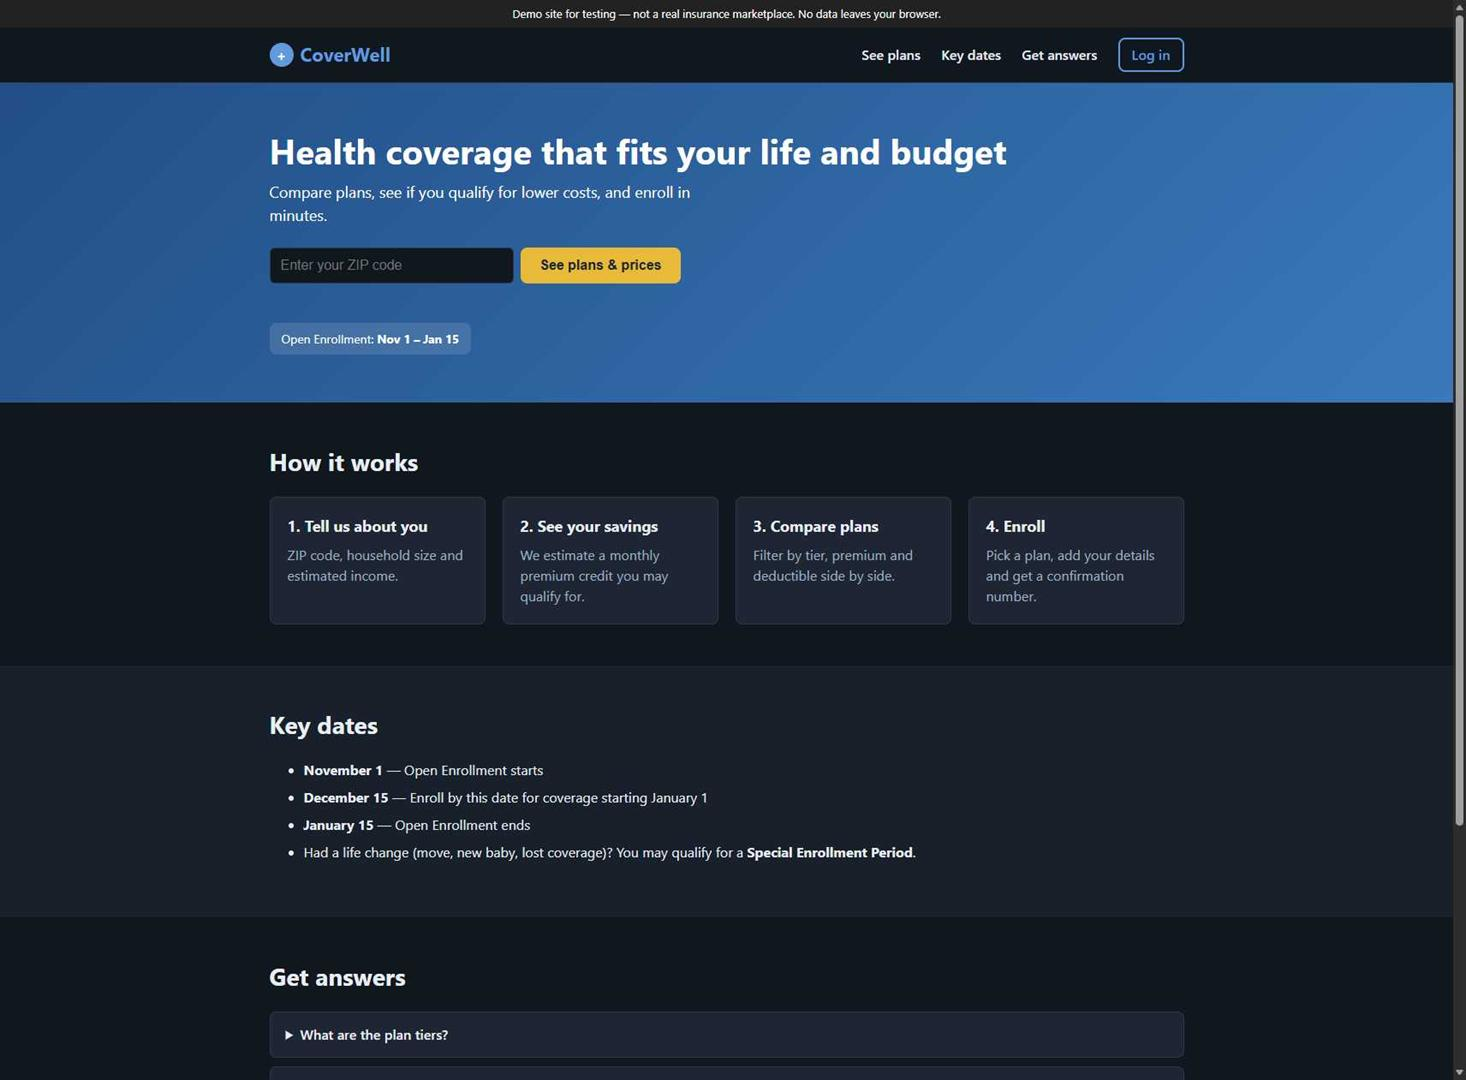
Task: Test Automation Project
Workflow: CoverWell_SelectPlan

Step 1: Use Browser CoverWell Marketplace in window 'CoverWell Marketplace' (msedge.exe)

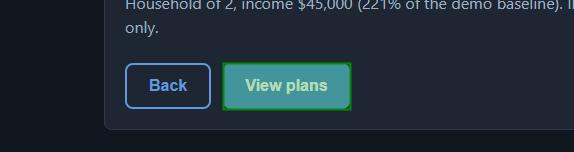
Step 2: click on the button in window 'CoverWell Marketplace' (msedge.exe)

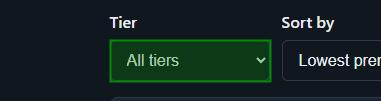
Step 3: select [in_PlanTier] in the drop-down 'Tier' in window 'CoverWell Marketplace' (msedge.exe)

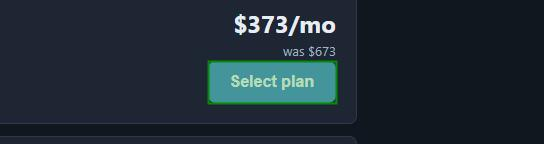
Step 4: click on the button in window 'CoverWell Marketplace' (msedge.exe)

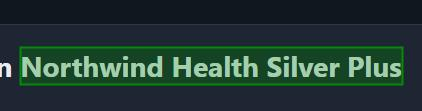
Step 5: get-text from the element 'enroll-plan-name' in window 'CoverWell Marketplace' (msedge.exe)
